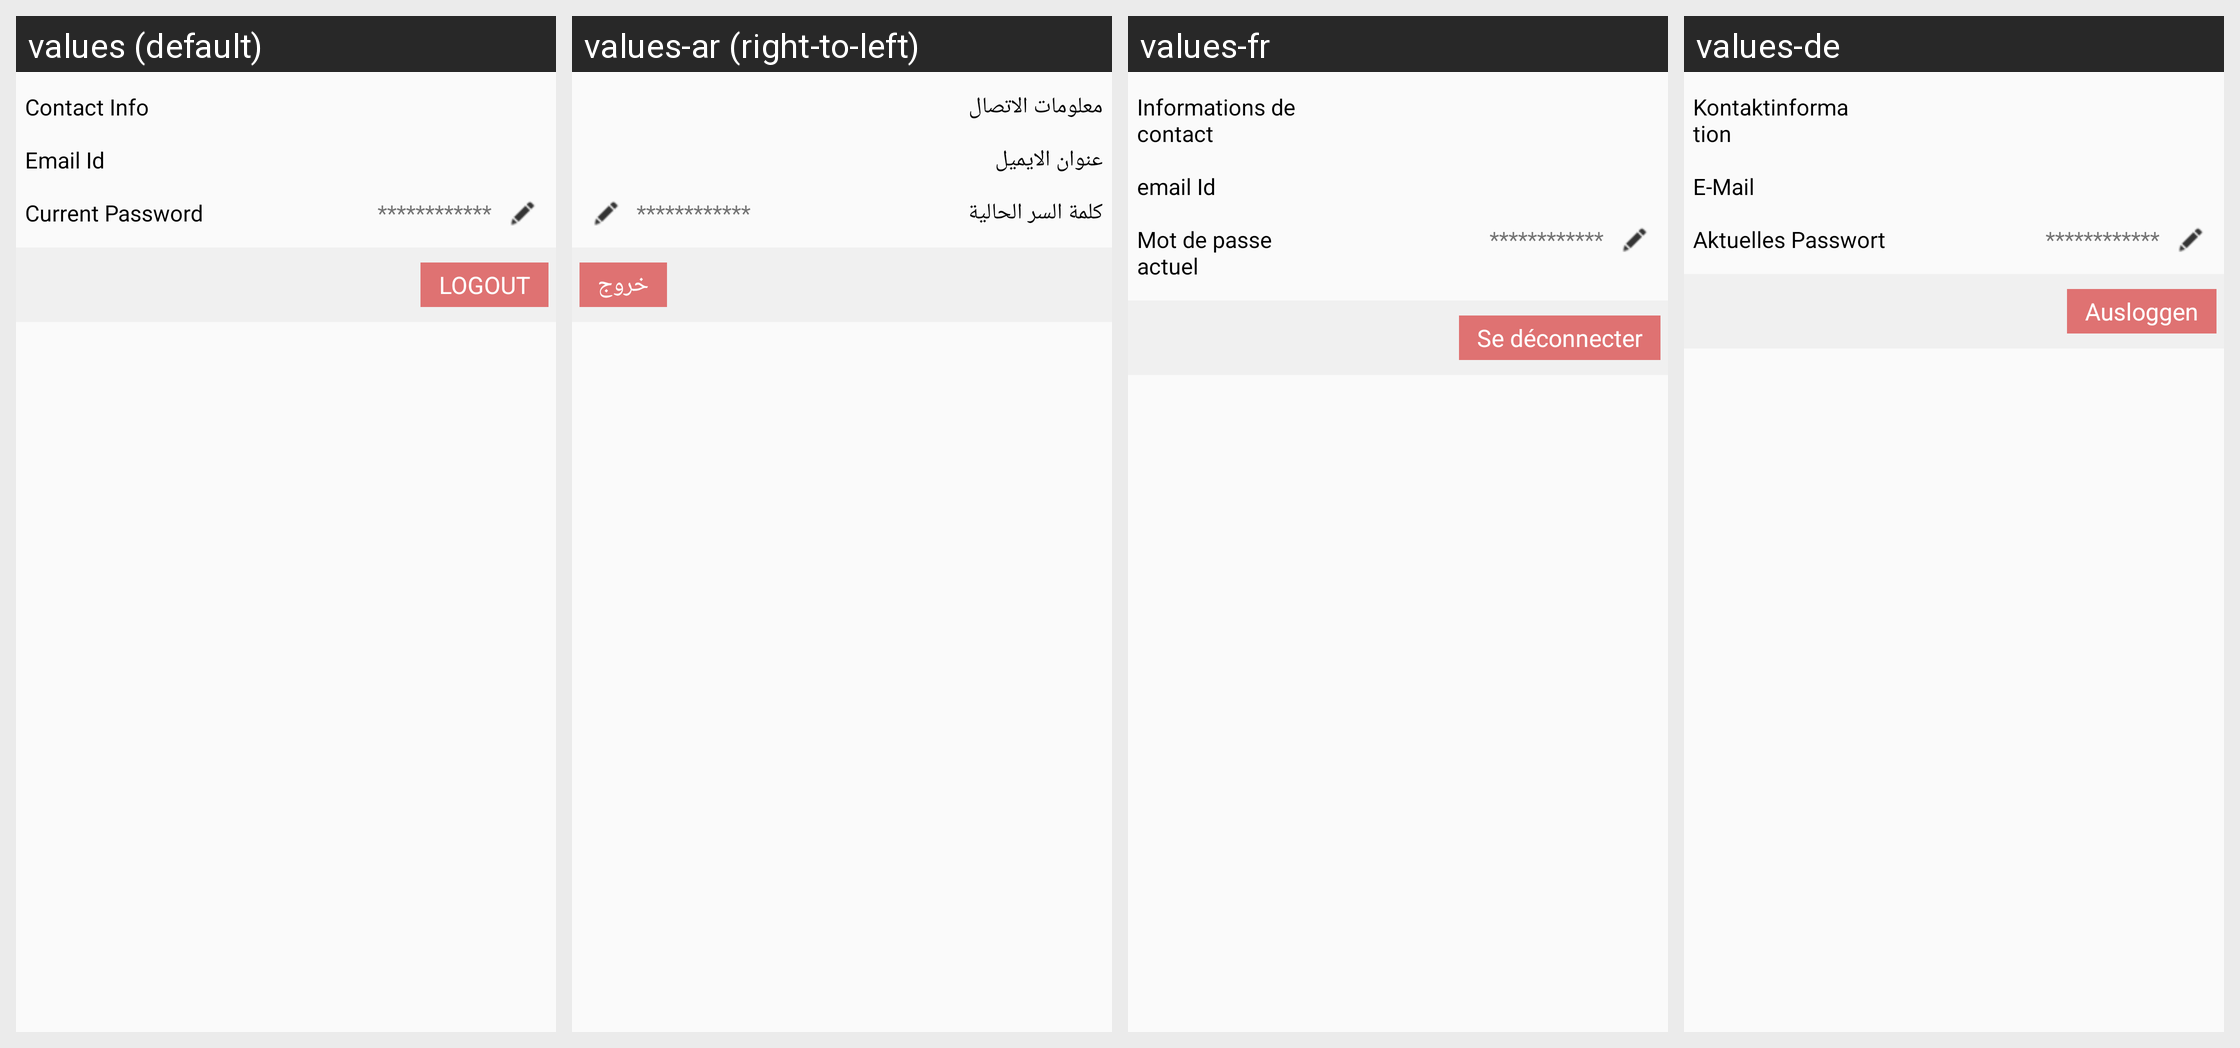

For this localized Android screen grid, give each drawn string resource with its value in every locale shown.
Android screen res/layout/userprofile_basic_info.xml rendered under 4 locales, left to right: values (default), values-ar (right-to-left), values-fr, values-de. Device: Nexus 5 (rendered at 1080×1920; each locale shown at half size, 540×960, under a caption strip naming it); theme AppTheme.
Strings drawn on this screen, with the default value and each locale's value (text and hints the layout hard-codes, and strings that could not be matched under every locale, appear in the picture but are not listed):

contact_info
  values: Contact Info
  values-ar: معلومات الاتصال
  values-fr: Informations de contact
  values-de: Kontaktinformation

txt_email_id
  values: Email Id
  values-ar: عنوان الايميل
  values-fr: email Id
  values-de: E-Mail

txt_current_password
  values: Current Password
  values-ar: كلمة السر الحالية
  values-fr: Mot de passe actuel
  values-de: Aktuelles Passwort

logout
  values: LOGOUT
  values-ar: خروج
  values-fr: Se déconnecter
  values-de: Ausloggen
